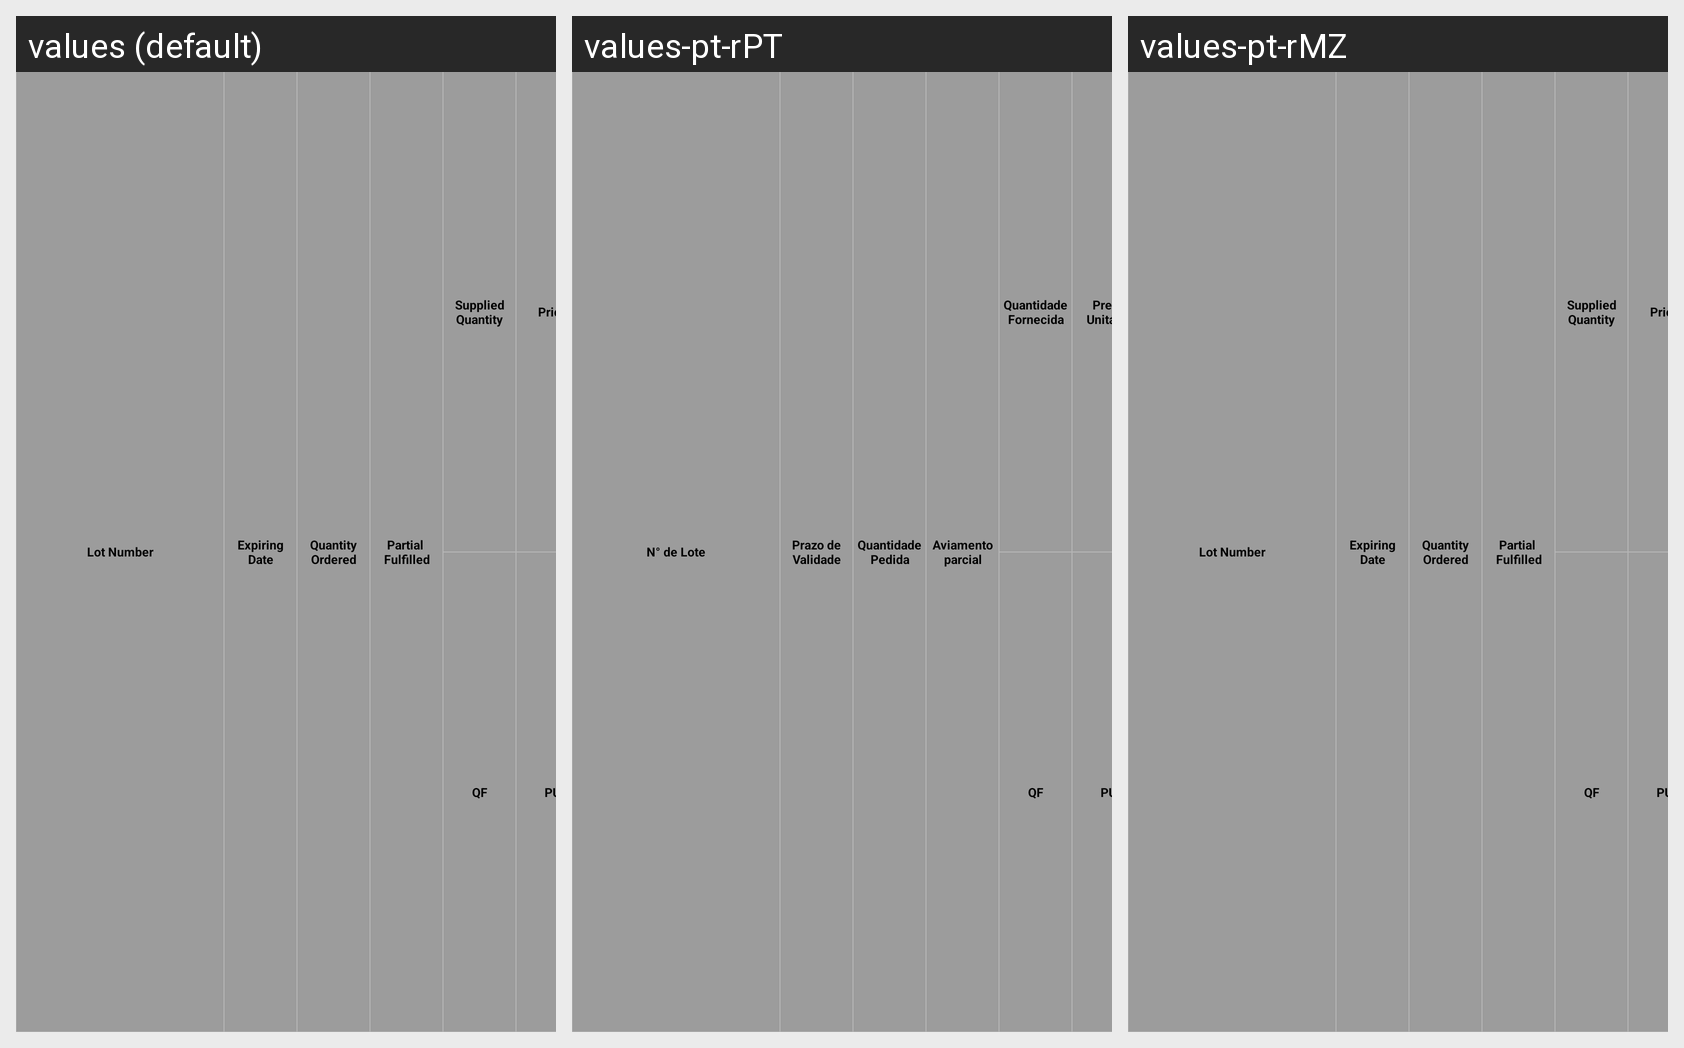

The same Android screen rendered under several of its app's locales, left to right. List the strings drawn on it with the default value and each locale's translation.
Android screen res/layout/layout_issue_voucher_body_right_header.xml rendered under 3 locales, left to right: values (default), values-pt-rPT, values-pt-rMZ. Device: Nexus 5 (rendered at 1080×1920; each locale shown at half size, 540×960, under a caption strip naming it); theme AppTheme.
Strings drawn on this screen, with the default value and each locale's value (text and hints the layout hard-codes, and strings that could not be matched under every locale, appear in the picture but are not listed):

label_header_lot_number
  values: Lot Number
  values-pt-rPT: N° de Lote
  values-pt-rMZ: Lot Number  [not translated; the default value is used]

label_expiring_date
  values: Expiring Date
  values-pt-rPT: Prazo de Validade
  values-pt-rMZ: Expiring Date  [not translated; the default value is used]

label_quantity_ordered
  values: Quantity Ordered
  values-pt-rPT: Quantidade Pedida
  values-pt-rMZ: Quantity Ordered  [not translated; the default value is used]

label_partial_fulfilled
  values: Partial 
      Fulfilled
  values-pt-rPT: Aviamento parcial
  values-pt-rMZ: Partial 
      Fulfilled  [not translated; the default value is used]

supplied_quantity
  values: Supplied Quantity
  values-pt-rPT: Quantidade Fornecida
  values-pt-rMZ: Supplied Quantity  [not translated; the default value is used]

label_qf
  values: QF
  values-pt-rPT: QF
  values-pt-rMZ: QF  [not translated; the default value is used]

label_price
  values: Price
  values-pt-rPT: Preço Unitário
  values-pt-rMZ: Price  [not translated; the default value is used]

label_pu
  values: PU
  values-pt-rPT: PU
  values-pt-rMZ: PU  [not translated; the default value is used]
